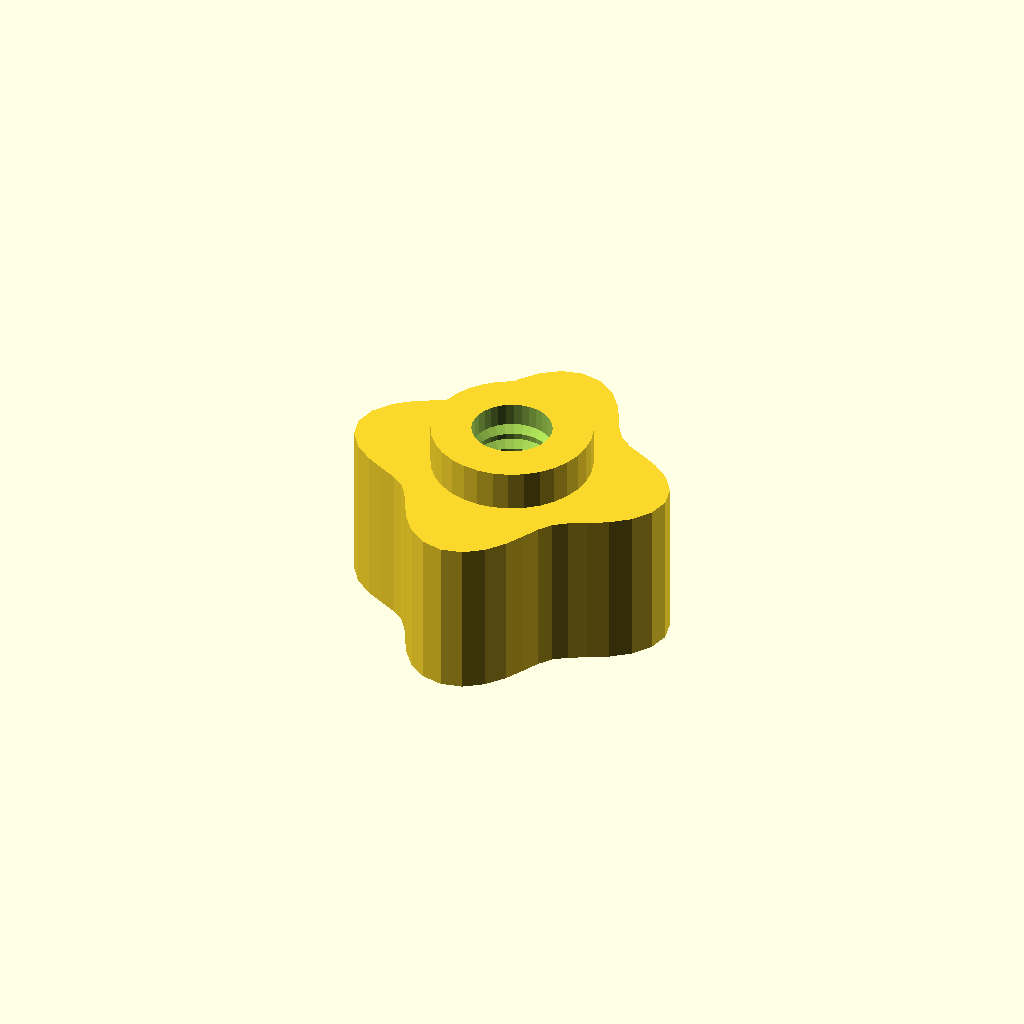
Cell 1: the model at its default parameters.
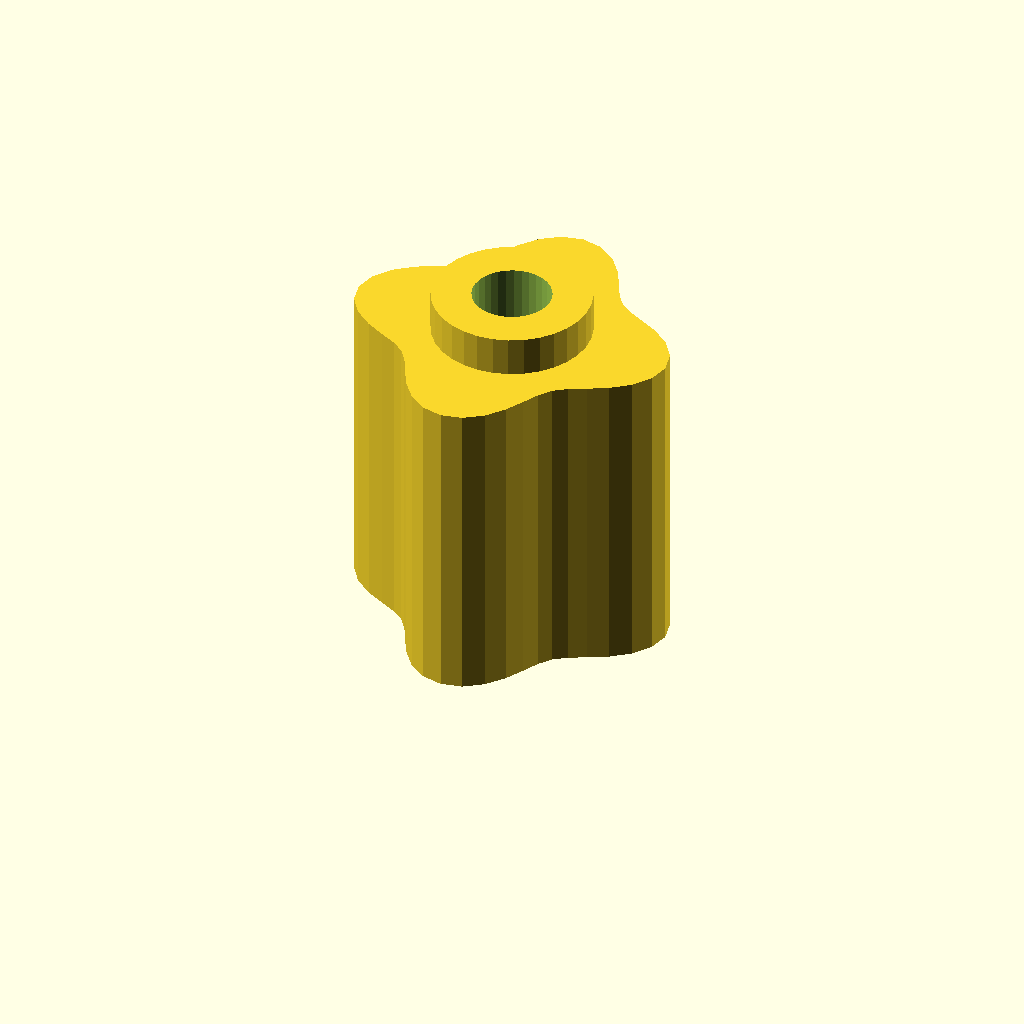
Cell 2: grip_h = 32 (everything else at default).
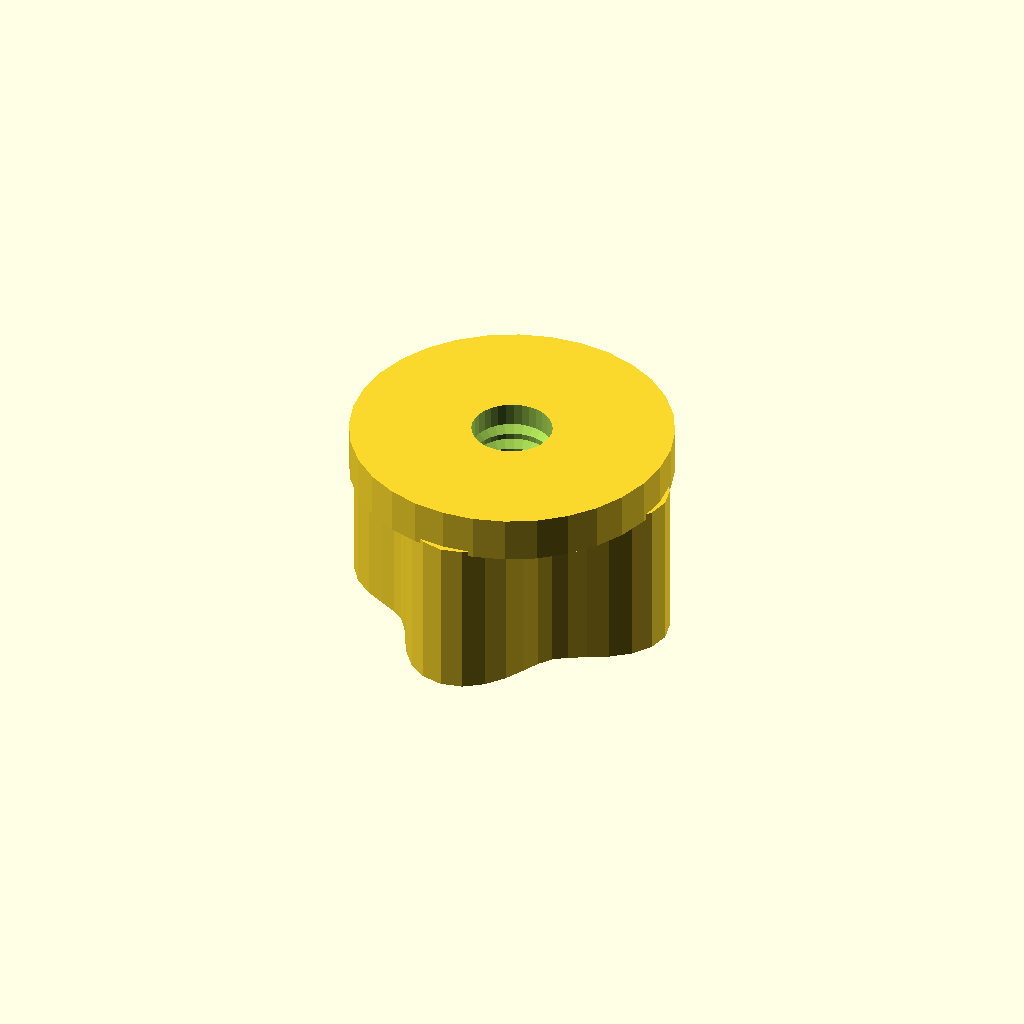
Cell 3: the same model with boss_d = 31.88.
One fixed orthographic camera (rotation 55°, 0°, 25°; colour scheme Cornfield) for every cell.
The OpenSCAD source (optional_data/data/gen3/thumbscrews/part_0010.scad):
$fn = 32;

// ----------------------------------------------------------------------
// Thumb nut: 4 lobe grip, 20 mm tall, M7.94 thread
// ----------------------------------------------------------------------

// --- parameters (mm) ---
base_r = 14;              // grip base radius
lobe_amp = 2.5;           // lobe height above the base radius
lobes = 4;                // number of grip lobes
grip_h = 16;              // grip height
boss_d = 15.94;           // threaded boss diameter
boss_h = 4;               // boss height
bore_d = 7.94;            // thread core diameter
pitch = 1.75;             // thread pitch
thread_d = 1.05;          // thread depth

grip = [[16.5, 0], [16.027, 2.11], [14.73, 3.947], [12.934, 5.358], [11.042, 6.375], [9.389, 7.205], [8.132, 8.132], [7.205, 9.389], [6.375, 11.042], [5.358, 12.934], [3.947, 14.73], [2.11, 16.027], [0, 16.5], [-2.11, 16.027], [-3.947, 14.73], [-5.358, 12.934], [-6.375, 11.042], [-7.205, 9.389], [-8.132, 8.132], [-9.389, 7.205], [-11.042, 6.375], [-12.934, 5.358], [-14.73, 3.947], [-16.027, 2.11], [-16.5, 0], [-16.027, -2.11], [-14.73, -3.947], [-12.934, -5.358], [-11.042, -6.375], [-9.389, -7.205], [-8.132, -8.132], [-7.205, -9.389], [-6.375, -11.042], [-5.358, -12.934], [-3.947, -14.73], [-2.11, -16.027], [0, -16.5], [2.11, -16.027], [3.947, -14.73], [5.358, -12.934], [6.375, -11.042], [7.205, -9.389], [8.132, -8.132], [9.389, -7.205], [11.042, -6.375], [12.934, -5.358], [14.73, -3.947], [16.027, -2.11]];

difference() {
  union() {
    /* grip outline extruded straight up */
    linear_extrude(height = grip_h) polygon(grip);
    /* boss sunk half a millimetre into the grip */
    translate([0, 0, grip_h - 0.5]) cylinder(h = boss_h + 0.5, d = boss_d);
  }
  /* threaded bore through grip and boss */
  translate([0, 0, -2.5]) cylinder(h = grip_h + boss_h + 5, d = bore_d);
  translate([0, 0, 2.0]) rotate_extrude() polygon([[2.969, 0], [2.969, 16], [3.469, 16], [5.019, 15.125], [3.469, 14.25], [5.019, 13.375], [3.469, 12.5], [5.019, 11.625], [3.469, 10.75], [5.019, 9.875], [3.469, 9], [5.019, 8.125], [3.469, 7.25], [5.019, 6.375], [3.469, 5.5], [5.019, 4.625], [3.469, 3.75], [5.019, 2.875], [3.469, 0], [2.969, 0]]);
}
Customizer parameters (derived from the source; name, type, default, range or options):
base_r: number, default 14
lobe_amp: number, default 2.5
lobes: number, default 4
grip_h: number, default 16
boss_d: number, default 15.94
boss_h: number, default 4
bore_d: number, default 7.94
pitch: number, default 1.75
thread_d: number, default 1.05
